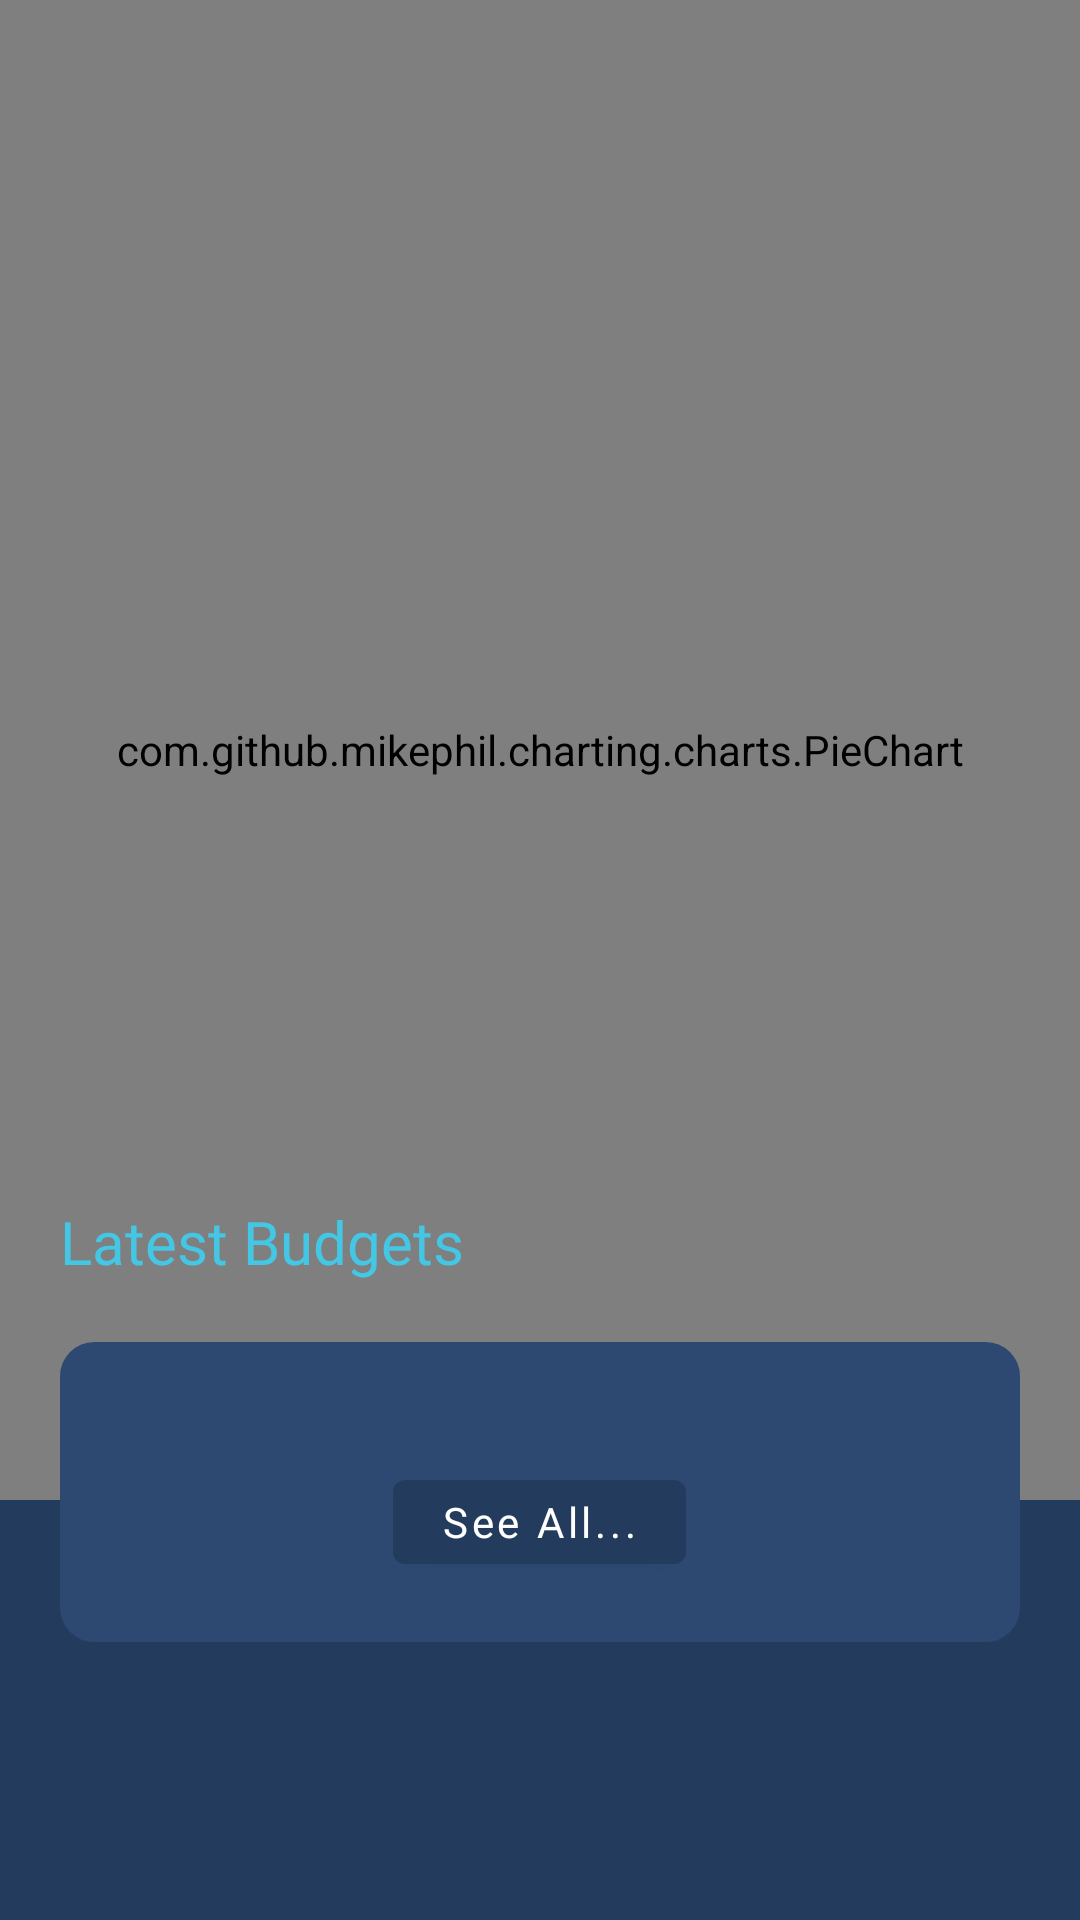

The Android layout XML behind this screen, and the referenced resources:
<!-- AndroidManifest.xml: application theme Theme.App_Expenses -->
<!-- res/layout/fragment_budget_graph.xml -->
<?xml version="1.0" encoding="utf-8"?>
<layout xmlns:app="http://schemas.android.com/apk/res-auto">
    <androidx.core.widget.NestedScrollView xmlns:android="http://schemas.android.com/apk/res/android"
        android:layout_height="match_parent"
        android:layout_width="match_parent">
        <LinearLayout
            android:layout_width="match_parent"
            android:layout_height="match_parent"
            android:background="@color/background_primary"
            android:orientation="vertical">

            <com.github.mikephil.charting.charts.PieChart
                android:id="@+id/pieChartBudgetGraph"
                android:layout_width="match_parent"
                android:layout_height="500dp" />

            <TextView
                android:id="@+id/latestBudgetsTitle"
                android:layout_width="wrap_content"
                android:layout_height="wrap_content"
                android:text="Latest Budgets"
                android:textColor="@color/foreground_primary"
                android:fontFamily="@font/figerona_bold"
                android:textSize="20dp"
                android:layout_marginTop="-100dp"
                android:layout_marginLeft="20dp" />

            <LinearLayout
                android:id="@+id/containerLatestBudgets"
                android:layout_width="match_parent"
                android:layout_height="wrap_content"
                android:orientation="vertical"
                android:background="@drawable/alert_box_background"
                android:backgroundTint="@color/background_secondary"
                android:padding="20dp"
                android:layout_margin="20dp">

            <androidx.recyclerview.widget.RecyclerView
                android:id="@+id/rvLatestBudgets"
                android:layout_width="match_parent"
                android:layout_height="match_parent"
                android:nestedScrollingEnabled="false"
                android:layout_gravity="center" />

                <com.google.android.material.button.MaterialButton
                    android:id="@+id/buttonSeeAll"
                    android:layout_width="wrap_content"
                    android:layout_height="40dp"
                    android:layout_gravity="center"
                    android:layout_marginTop="20dp"
                    android:fontFamily="@font/figerona_bold"
                    android:textAllCaps="false"
                    android:text="See All..."
                    android:textColor="@color/white"
                    app:rippleColor="@color/white"
                    app:background="@drawable/alert_box_background" />
            </LinearLayout>

            <TextView
                android:id="@+id/tvNoBudgetsGraph"
                android:layout_width="wrap_content"
                android:layout_height="wrap_content"
                android:fontFamily="@font/figerona_semibold"
                android:layout_marginLeft="20dp"
                android:layout_marginTop="20dp"
                android:text="@string/no_items_budget_list"
                android:textSize="14sp"
                android:textColor="@color/white"
                android:visibility="gone" />


        </LinearLayout>
    </androidx.core.widget.NestedScrollView>

</layout>
<!-- resources referenced by this layout -->
<resources>
  <color name="background_primary">#233B5D</color>
  <color name="background_secondary">#2D4971</color>
  <color name="foreground_primary">#44C7E4</color>
  <color name="white">#FFFFFFFF</color>
  <!-- drawable alert_box_background (drawable) -->
  <?xml version="1.0" encoding="UTF-8"?>
  <shape xmlns:android="http://schemas.android.com/apk/res/android">
      <solid android:color="@color/background_tertiary"/>
      <stroke android:width="3dp" android:color="@color/background_tertiary" />
      <corners android:radius="10dp"/>
      <padding android:left="0dp" android:top="0dp" android:right="0dp" android:bottom="0dp" />
  </shape>
  <string name="no_items_budget_list">There are currently no budgets in the list.</string>
  <style name="Theme.App_Expenses" parent="Theme.MaterialComponents.DayNight.DarkActionBar">
          
          <item name="colorPrimary">@color/purple_500</item>
          <item name="colorPrimaryVariant">@color/purple_700</item>
          <item name="colorOnPrimary">@color/white</item>
          
          <item name="colorSecondary">@color/teal_200</item>
          <item name="colorSecondaryVariant">@color/teal_700</item>
          <item name="colorOnSecondary">@color/black</item>
          
          <item name="android:statusBarColor" tools:targetApi="l">?attr/colorPrimaryVariant</item>
          
      </style>
  <color name="background_tertiary">#3D587E</color>
  <color name="black">#FF000000</color>
  <!-- not gathered from this repository: default colours our renderer supplied (Android Studio template values) -->
  <color name="purple_500">#FF6200EE</color>
  <color name="purple_700">#FF3700B3</color>
  <color name="teal_200">#FF03DAC5</color>
  <color name="teal_700">#FF018786</color>
</resources>
